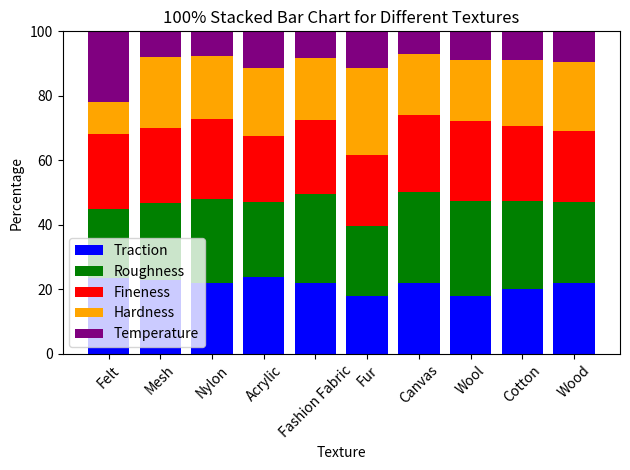

The script that saved this image:
import matplotlib.pyplot as plt

# Stacked percentages for each texture
textures = ['Felt', 'Mesh', 'Nylon', 'Acrylic', 'Fashion Fabric',
            'Fur', 'Canvas', 'Wool', 'Cotton', 'Wood']

traction_percentages = [23.4, 22.9, 21.9, 23.9, 22.1, 18.1, 21.9, 18.1, 20.0, 21.9]
roughness_percentages = [21.6, 23.9, 26.2, 23.1, 27.4, 21.5, 28.4, 29.4, 27.5, 25.3]
fineness_percentages = [23.3, 23.1, 24.8, 20.7, 23.1, 22.2, 23.8, 24.8, 23.2, 21.9]
hardness_percentages = [9.9, 22.1, 19.3, 21.0, 19.0, 26.8, 18.8, 18.8, 20.5, 21.4]
temperature_percentages = [21.8, 8.0, 7.9, 11.3, 8.5, 11.3, 7.2, 8.9, 8.7, 9.6]

# Set up the figure and axis
fig, ax = plt.subplots()

# Plot the stacked bars
ax.bar(textures, traction_percentages, label='Traction', color='b')
ax.bar(textures, roughness_percentages, bottom=traction_percentages, label='Roughness', color='g')
ax.bar(textures, fineness_percentages, bottom=[i+j for i,j in zip(traction_percentages, roughness_percentages)],
       label='Fineness', color='r')
ax.bar(textures, hardness_percentages, bottom=[i+j+k for i,j,k in zip(traction_percentages, roughness_percentages, fineness_percentages)],
       label='Hardness', color='orange')
ax.bar(textures, temperature_percentages, bottom=[i+j+k+l for i,j,k,l in zip(traction_percentages, roughness_percentages, fineness_percentages, hardness_percentages)],
       label='Temperature', color='purple')

# Set y-axis limits to 0-100%
ax.set_ylim(0, 100)

# Add a legend
ax.legend()

# Add labels and title
ax.set_xlabel('Texture')
ax.set_ylabel('Percentage')
ax.set_title('100% Stacked Bar Chart for Different Textures')

# Rotate x-axis labels for better readability
plt.xticks(rotation=45)

# Display the plot
plt.tight_layout()
plt.show()
